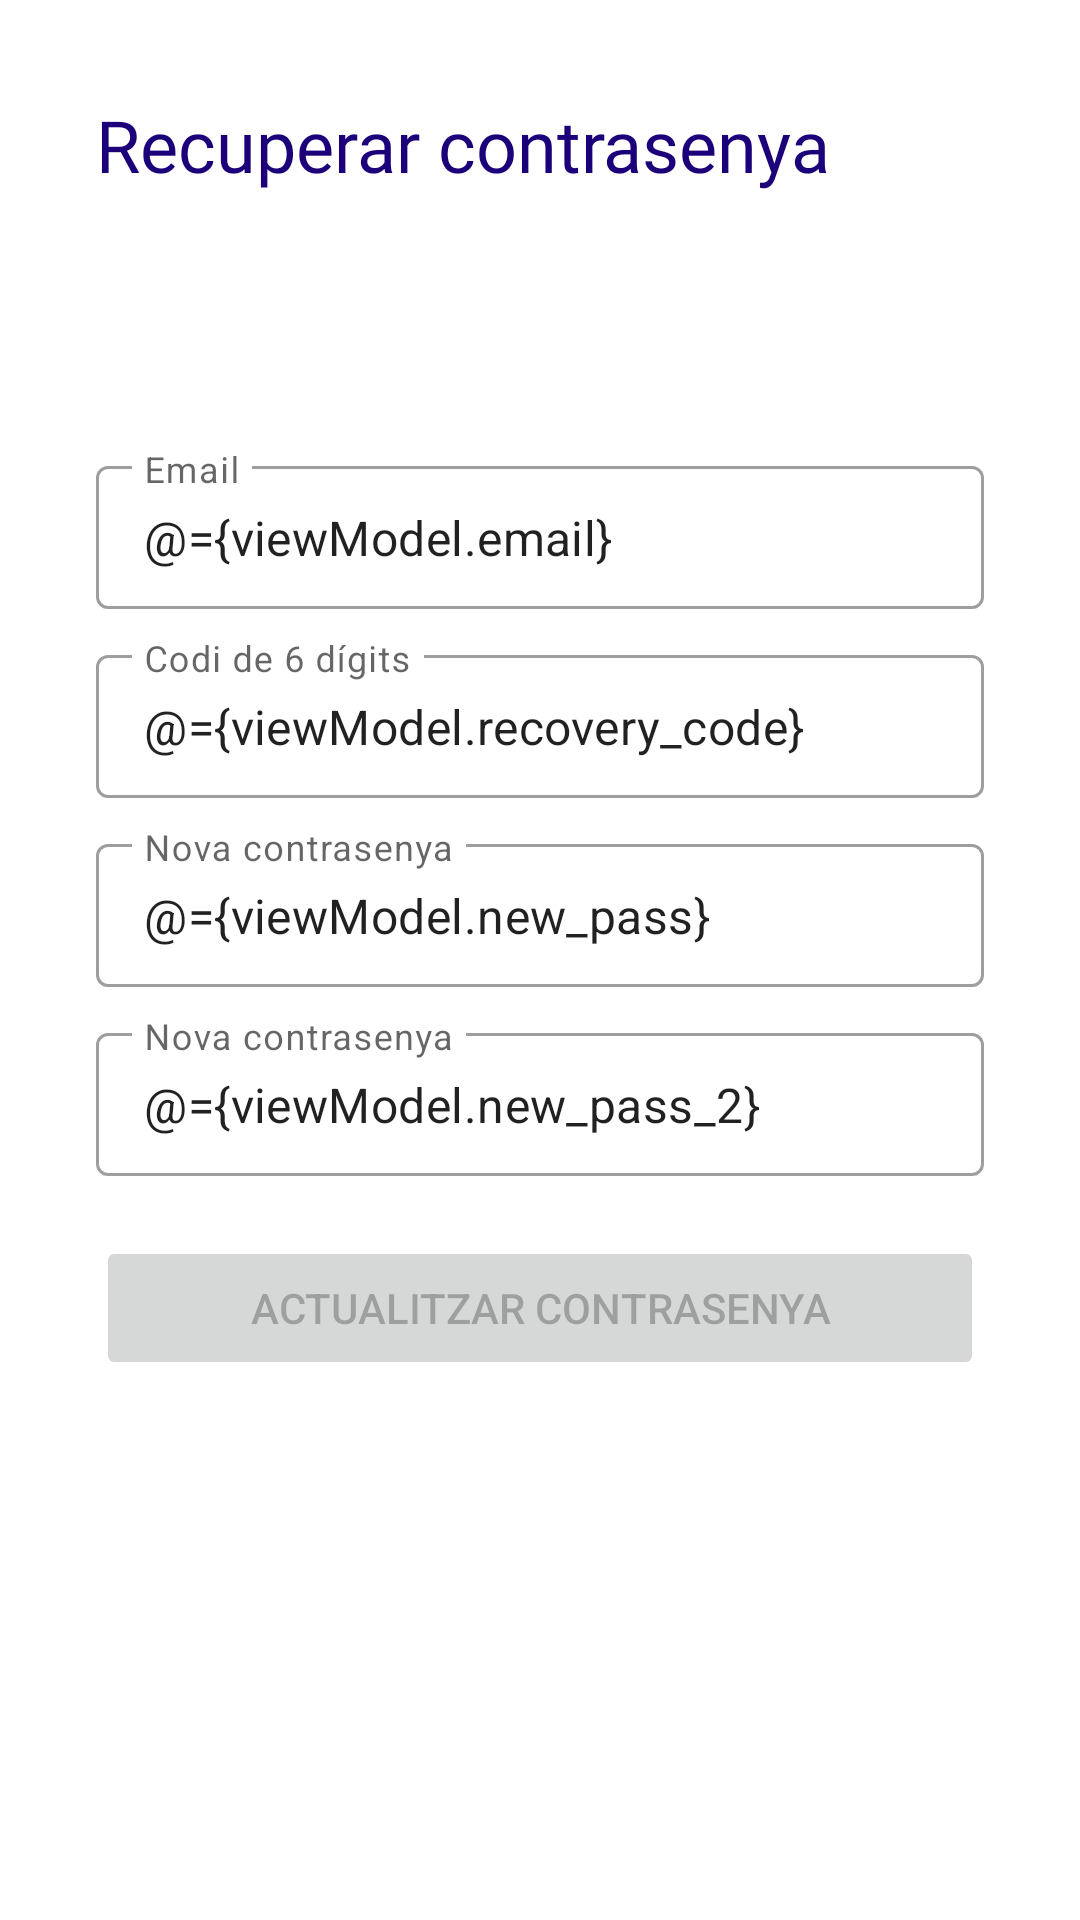

This screen was rendered from an Android layout file. Write that file and the resources it references.
<!-- AndroidManifest.xml: application theme Theme.Agamers -->
<!-- res/layout/activity_recover_password_2.xml -->
<?xml version="1.0" encoding="utf-8"?>
<layout>
    <data>
        <variable
            name="viewModel"
            type="dam.agamers.gtidic.udl.agamers.views.recovery.RecoverPasswordViewModel_2"
            />
    </data>
<androidx.constraintlayout.widget.ConstraintLayout xmlns:android="http://schemas.android.com/apk/res/android"
    xmlns:app="http://schemas.android.com/apk/res-auto"
    xmlns:tools="http://schemas.android.com/tools"
    android:layout_width="match_parent"
    android:layout_height="match_parent"
    tools:context=".views.recovery.RecoverPasswordActivity_2"
    android:background="@drawable/fondo">

    <LinearLayout
        android:id="@+id/linearLayout4"
        android:layout_width="match_parent"
        android:layout_height="wrap_content"
        android:layout_marginStart="32dp"
        android:layout_marginTop="150dp"
        android:layout_marginEnd="32dp"
        android:orientation="vertical"
        app:layout_constraintBottom_toBottomOf="parent"
        app:layout_constraintEnd_toEndOf="parent"
        app:layout_constraintStart_toStartOf="parent"
        app:layout_constraintTop_toTopOf="parent"
        app:layout_constraintVertical_bias="0.0">

        <com.google.android.material.textfield.TextInputLayout
            android:id="@+id/recover_2_email_textinputlayout"
            style="@style/Widget.MaterialComponents.TextInputLayout.OutlinedBox.Dense"
            android:layout_width="match_parent"
            android:layout_height="wrap_content"
            android:hint="@string/account_parameter_email">

            <com.google.android.material.textfield.TextInputEditText
                android:id="@+id/edittext"
                android:layout_width="match_parent"
                android:layout_height="wrap_content"
                android:text="@={viewModel.email}"/>

        </com.google.android.material.textfield.TextInputLayout>

        <Space
            android:layout_width="match_parent"
            android:layout_height="10dp" />

        <com.google.android.material.textfield.TextInputLayout
            android:id="@+id/recover_2_code_textinputlayout"
            style="@style/Widget.MaterialComponents.TextInputLayout.OutlinedBox.Dense"
            android:layout_width="match_parent"
            android:layout_height="wrap_content"
            android:hint="@string/recover_password_digits">

            <com.google.android.material.textfield.TextInputEditText
                android:id="@+id/edittext_new_pass"
                android:layout_width="match_parent"
                android:layout_height="wrap_content"
                android:text="@={viewModel.recovery_code}"/>

        </com.google.android.material.textfield.TextInputLayout>

        <Space
            android:layout_width="match_parent"
            android:layout_height="10dp" />

        <com.google.android.material.textfield.TextInputLayout
            android:id="@+id/recover_2_new_pass_textinputlayout"
            style="@style/Widget.MaterialComponents.TextInputLayout.OutlinedBox.Dense"
            android:layout_width="match_parent"
            android:layout_height="wrap_content"
            android:hint="@string/recover_password_new_pass">

            <com.google.android.material.textfield.TextInputEditText
                android:id="@+id/edittext_code"
                android:layout_width="match_parent"
                android:layout_height="wrap_content"
                android:text="@={viewModel.new_pass}"/>

        </com.google.android.material.textfield.TextInputLayout>

        <Space
            android:layout_width="match_parent"
            android:layout_height="10dp" />

        <com.google.android.material.textfield.TextInputLayout
            android:id="@+id/recover_2_new_pass_rev_textinputlayout"
            style="@style/Widget.MaterialComponents.TextInputLayout.OutlinedBox.Dense"
            android:layout_width="match_parent"
            android:layout_height="wrap_content"
            android:hint="@string/recover_password_new_pass">

            <com.google.android.material.textfield.TextInputEditText
                android:id="@+id/edittext_rev_code"
                android:layout_width="match_parent"
                android:layout_height="wrap_content"
                android:text="@={viewModel.new_pass_2}"/>

        </com.google.android.material.textfield.TextInputLayout>

        <Space
            android:layout_width="match_parent"
            android:layout_height="20dp" />

        <Button
            android:id="@+id/recovery_2_button"
            android:layout_width="match_parent"
            android:layout_height="wrap_content"
            android:onClick="@{() -> viewModel.onRecover()}"
            android:text="@string/buttons_update_password"
            android:enabled="false"/>
    </LinearLayout>

    <TextView
        android:id="@+id/textView7"
        android:layout_width="0dp"
        android:layout_height="wrap_content"
        android:layout_marginStart="32dp"
        android:layout_marginTop="32dp"
        android:layout_marginEnd="32dp"
        android:fontFamily="@font/roboto_mono_bold"
        android:text="@string/recover_pass_title"
        android:textColor="#1C007A"
        android:textSize="24sp"
        app:layout_constraintBottom_toTopOf="@+id/linearLayout4"
        app:layout_constraintEnd_toEndOf="parent"
        app:layout_constraintHorizontal_bias="0.0"
        app:layout_constraintStart_toStartOf="parent"
        app:layout_constraintTop_toTopOf="parent"
        app:layout_constraintVertical_bias="0.0" />

</androidx.constraintlayout.widget.ConstraintLayout>
</layout>
<!-- resources referenced by this layout -->
<resources>
  <string name="account_parameter_email">Email</string>
  <string name="buttons_update_password">Actualitzar contrasenya</string>
  <string name="recover_pass_title">Recuperar contrasenya</string>
  <string name="recover_password_digits">Codi de 6 dígits</string>
  <string name="recover_password_new_pass">Nova contrasenya</string>
  <style name="Theme.Agamers" parent="Theme.MaterialComponents.DayNight.DarkActionBar">
          
          <item name="colorPrimary">@color/violet</item>
          <item name="colorPrimaryVariant">@color/gray5</item>
          <item name="colorOnPrimary">@color/white</item>
          
          <item name="colorSecondary">@color/sailor_blue</item>
          <item name="colorSecondaryVariant">@color/ocean_blue</item>
          <item name="colorOnSecondary">@color/color_textmenudesplegable</item>
          
          <item name="android:statusBarColor" tools:targetApi="l">?attr/colorPrimaryVariant</item>
          
      </style>
  <color name="violet">#6607A5</color>
  <color name="gray5">#E0E0E0</color>
  <color name="white">#FFFFFFFF</color>
  <color name="sailor_blue">#0C6496</color>
  <color name="ocean_blue">#149EEC</color>
  <color name="color_textmenudesplegable">#FF000000</color>
</resources>
